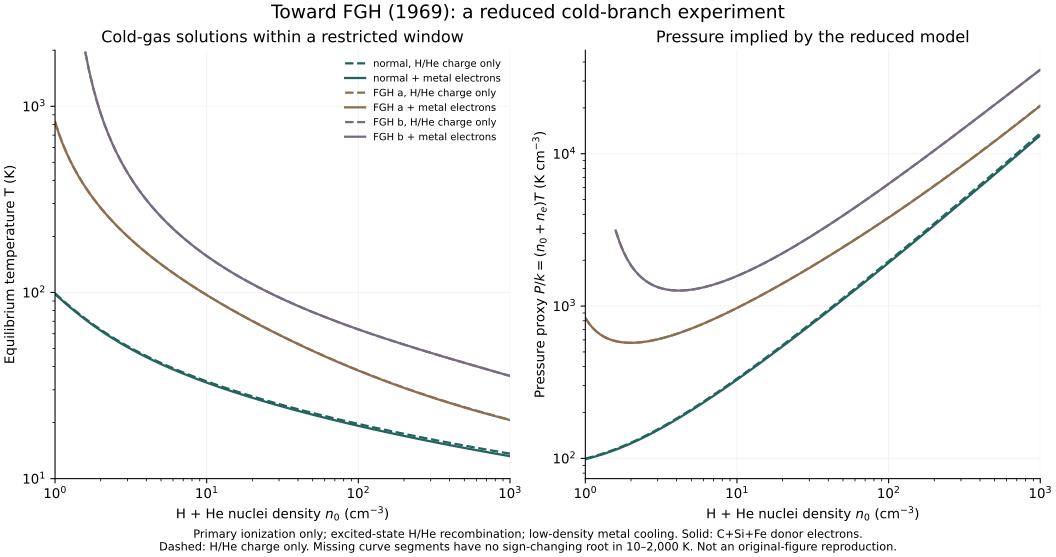

Values plotted in this chart, from the file beside it:
case, include_C_Si_Fe_electrons, n0_H_He_nuclei_cm-3, T_K, ne_cm-3, P_over_k_K_cm-3, nHI_cm-3, nHII_cm-3, nHeI_cm-3, nHeII_cm-3, nHeIII_cm-3, n_metal_e_cm-3, heating_erg_cm-3_s-1, cooling_erg_cm-3_s-1, metal_cooling_erg_cm-3_s-1, recombination_cooling_erg_cm-3_s-1, free_free_cooling_erg_cm-3_s-1, normalized_thermal_residual
normal, 0, 1.0, 98.89, 0.007522, 99.64, 0.8932, 0.006768, 0.09925, 0.000752, 1.1864479365093148e-06, 0.0, 9.256626822137585e-27, 9.256626822137584e-27, 9.251136673614053e-27, 4.645780301815223e-30, 8.44368221715679e-31, -7.75082357234561e-17
normal, 0, 1.059, 94.79, 0.007639, 101.1, 0.9465, 0.006873, 0.1052, 0.0007636, 1.1556873215956842e-06, 0.0, 9.676937117375215e-27, 9.676937117375199e-27, 9.671361893396135e-27, 4.7228438795327845e-30, 8.523800995318385e-31, -8.155589785642881e-16
normal, 0, 1.122, 90.94, 0.007759, 102.7, 1.003, 0.006981, 0.1114, 0.0007756, 1.126351483126196e-06, 0.0, 1.0119132509248919e-26, 1.0119132509248925e-26, 1.0113466069543878e-26, 4.8051088155910256e-30, 8.61330889455197e-31, 2.8360724126442303e-16
normal, 0, 1.189, 87.32, 0.007883, 104.5, 1.063, 0.007093, 0.1181, 0.0007881, 1.0983863589986042e-06, 0.0, 1.0584476071575447e-26, 1.0584476071575424e-26, 1.0578711878475016e-26, 4.892922391754992e-30, 8.712707086532467e-31, -1.084554109444952e-15
normal, 0, 1.259, 83.93, 0.008012, 106.3, 1.126, 0.007208, 0.1251, 0.0008009, 1.0717393489920408e-06, 0.0, 1.1074305077896828e-26, 1.1074305077896823e-26, 1.106843617530995e-26, 4.986650254640969e-30, 8.82252332231687e-31, -1.9435932332213576e-16
normal, 0, 1.334, 80.74, 0.008145, 108.3, 1.193, 0.007328, 0.1325, 0.0008143, 1.0463582767065933e-06, 0.0, 1.1590033330642524e-26, 1.1590033330642507e-26, 1.1584052331077423e-26, 5.086669772481321e-30, 8.943297926021414e-31, -7.42843227383056e-16
normal, 0, 1.413, 77.74, 0.008283, 110.5, 1.264, 0.007453, 0.1404, 0.0008281, 1.0221907531227662e-06, 0.0, 1.2133153865954141e-26, 1.2133153865954143e-26, 1.2127052944157138e-26, 5.193364525729058e-30, 9.07557271275753e-31, 5.913259006362114e-17
normal, 0, 1.496, 74.92, 0.008426, 112.7, 1.339, 0.007581, 0.1488, 0.0008424, 9.991838942227416e-07, 0.0, 1.2705242148500032e-26, 1.2705242148500089e-26, 1.2699013039998378e-26, 5.307120186177547e-30, 9.219883155332443e-31, 2.258799337623039e-15
normal, 0, 1.585, 72.28, 0.008574, 115.2, 1.419, 0.007715, 0.1576, 0.0008572, 9.772843261461048e-07, 0.0, 1.3307959835788486e-26, 1.3307959835788458e-26, 1.3301593838527363e-26, 5.428321880959609e-30, 9.376753801361728e-31, -1.0782491419982526e-15
normal, 0, 1.679, 69.8, 0.008727, 117.8, 1.503, 0.007853, 0.167, 0.0008725, 9.564384016421964e-07, 0.0, 1.394305915400377e-26, 1.3943059154003738e-26, 1.3936547131347176e-26, 5.5573529902630536e-30, 9.546696662981458e-31, -1.1320489806300718e-15
normal, 0, 1.778, 67.46, 0.008886, 120.6, 1.592, 0.007996, 0.1769, 0.0008884, 9.365925515201941e-07, 0.0, 1.4612387894102816e-26, 1.4612387894102816e-26, 1.4605720277678558e-26, 5.694595213745982e-30, 9.73021210512898e-31, 0.0
normal, 0, 1.884, 65.26, 0.00905, 123.5, 1.687, 0.008144, 0.1875, 0.0009049, 9.176937026678753e-07, 0.0, 1.531789501226015e-26, 1.5317895012260152e-26, 1.5311061803423125e-26, 5.8404296711423794e-30, 9.927791658836604e-31, 9.367668510066966e-17
normal, 0, 1.995, 63.19, 0.009221, 126.7, 1.787, 0.008297, 0.1986, 0.0009219, 8.996897071517458e-07, 0.0, 1.6061636804374106e-26, 1.6061636804374103e-26, 1.6054627573379943e-26, 5.995238776731949e-30, 1.0139922174301356e-30, -8.933894128883767e-17
normal, 0, 2.113, 61.25, 0.009397, 130, 1.894, 0.008455, 0.2104, 0.0009395, 8.825297419060931e-07, 0.0, 1.6845783619569502e-26, 1.6845783619569496e-26, 1.6838587501854515e-26, 6.1594086367537196e-30, 1.0367090782262635e-30, -1.7036068607715892e-16
normal, 0, 2.239, 59.41, 0.009579, 133.6, 2.006, 0.008619, 0.2229, 0.0009577, 8.661646530854479e-07, 0.0, 1.7672627080357273e-26, 1.7672627080357287e-26, 1.766523276958321e-26, 6.333331751606292e-30, 1.0609790224741855e-30, 4.059751900337172e-16
normal, 0, 2.371, 57.67, 0.009767, 137.3, 2.125, 0.008789, 0.2362, 0.0009765, 8.505472316690984e-07, 0.0, 1.8544587784754955e-26, 1.8544587784755027e-26, 1.8536983522483559e-26, 6.517409849127682e-30, 1.0868524223403029e-30, 1.9344318193044844e-15
normal, 0, 2.512, 56.03, 0.009961, 141.3, 2.252, 0.008964, 0.2502, 0.000996, 8.356324165990584e-07, 0.0, 1.9464223475825328e-26, 1.9464223475825325e-26, 1.9456397037837484e-26, 6.712056722057901e-30, 1.114381265785271e-30, -7.372139090217513e-17
normal, 0, 2.661, 54.48, 0.01016, 145.5, 2.386, 0.009145, 0.2651, 0.001016, 8.213774285070861e-07, 0.0, 2.0434237674890558e-26, 2.0434237674890435e-26, 2.0426176354263054e-26, 6.917700985749374e-30, 1.14361964163258e-30, -3.01953882316684e-15
normal, 0, 2.818, 53.02, 0.01037, 150, 2.527, 0.009331, 0.2808, 0.001037, 8.077418412686333e-07, 0.0, 2.145748878490249e-26, 2.145748878490256e-26, 2.1449179372009285e-26, 7.134788708008049e-30, 1.1746241852652283e-30, 1.6049553330526485e-15
normal, 0, 2.985, 51.62, 0.01058, 154.7, 2.677, 0.009524, 0.2975, 0.001058, 7.946876007404228e-07, 0.0, 2.2536999679441236e-26, 2.2536999679441205e-26, 2.2528428439067075e-26, 7.363785890558786e-30, 1.2074544835716113e-30, -7.003694425462268e-16
normal, 0, 3.162, 50.3, 0.0108, 159.6, 2.836, 0.009723, 0.3151, 0.00108, 7.821790006609368e-07, 0.0, 2.367596780035064e-26, 2.3675967800350765e-26, 2.3667120446108058e-26, 7.605180801415426e-30, 1.242173441289498e-30, 2.606101448585193e-15
normal, 0, 3.35, 49.05, 0.01103, 164.8, 3.005, 0.009928, 0.3339, 0.001103, 7.701826253297485e-07, 0.0, 2.4877775793149146e-26, 2.4877775793149144e-26, 2.486863745936556e-26, 7.859486170541462e-30, 1.2788476130434514e-30, -5.767917676401619e-17
normal, 0, 3.548, 47.86, 0.01127, 170.3, 3.183, 0.01014, 0.3537, 0.001127, 7.586672677423388e-07, 0.0, 2.614600271427859e-26, 2.614600271427846e-26, 2.6136557925502945e-26, 8.127241269035288e-30, 1.3175475064808179e-30, -2.524545093369451e-15
normal, 0, 3.758, 46.72, 0.01151, 176.1, 3.372, 0.01036, 0.3747, 0.001151, 7.476038306427004e-07, 0.0, 2.7484435848229085e-26, 2.7484435848229085e-26, 2.7474668486470744e-26, 8.409013896043488e-30, 1.3583478622933812e-30, 0.0
normal, 0, 3.981, 45.64, 0.01176, 182.2, 3.572, 0.01058, 0.3969, 0.001176, 7.369652166711975e-07, 0.0, 2.88970831758643e-26, 2.8897083175864256e-26, 2.888697644564853e-26, 8.705402298901836e-30, 1.4013279168211547e-30, -7.945048951748096e-16
normal, 0, 4.217, 44.6, 0.01202, 188.6, 3.784, 0.01081, 0.4205, 0.001201, 7.267262125560359e-07, 0.0, 3.038818653810056e-26, 3.038818653810065e-26, 3.037772292939651e-26, 9.017037051576355e-30, 1.4465716525637088e-30, 1.5110394304518332e-15
normal, 0, 4.467, 43.62, 0.01228, 195.4, 4.009, 0.01105, 0.4455, 0.001228, 7.168633711927351e-07, 0.0, 3.196223554165555e-26, 3.1962235541655434e-26, 3.1951396790698983e-26, 9.34458291504271e-30, 1.4941680414115582e-30, -1.7957813064715186e-15
normal, 0, 4.732, 42.67, 0.01255, 202.4, 4.247, 0.0113, 0.4719, 0.001255, 7.073548945072289e-07, 0.0, 3.36239822560279e-26, 3.362398225602797e-26, 3.361274930404182e-26, 9.688740701304502e-30, 1.5442112848480352e-30, 1.0242186900117335e-15
normal, 0, 5.012, 41.77, 0.01283, 209.9, 4.499, 0.01155, 0.4999, 0.001283, 6.981805192098013e-07, 0.0, 3.537845675331183e-26, 3.537845675331181e-26, 3.536680970309634e-26, 1.0050249160650668e-29, 1.5968010548198287e-30, -3.244753466719347e-16
normal, 0, 5.309, 40.9, 0.01312, 217.7, 4.766, 0.01181, 0.5296, 0.001312, 6.893214069096102e-07, 0.0, 3.723098354497094e-26, 3.7230983544971035e-26, 3.7218901615322874e-26, 1.042988690970014e-29, 1.6520427384654794e-30, 1.2333208448155002e-15
normal, 0, 5.623, 40.07, 0.01342, 225.9, 5.049, 0.01208, 0.561, 0.001342, 6.807600395561334e-07, 0.0, 3.9187198972355504e-26, 3.918719897235558e-26, 3.9174660450250234e-26, 1.0828474415903648e-29, 1.710047689442727e-30, 9.520499370343575e-16
normal, 0, 5.957, 39.28, 0.01372, 234.5, 5.349, 0.01235, 0.5943, 0.001372, 6.724801207850999e-07, 0.0, 4.1253069610585713e-26, 4.1253069610585754e-26, 4.124005180104501e-26, 1.1246876052530833e-29, 1.770933488213825e-30, 4.86970181229996e-16
normal, 0, 6.31, 38.51, 0.01404, 243.5, 5.666, 0.01263, 0.6296, 0.001404, 6.644664834524776e-07, 0.0, 4.3434911748471986e-26, 4.3434911748471986e-26, 4.342139092202187e-26, 1.168600223678618e-29, 1.8348242133312633e-30, 0.0
normal, 0, 6.683, 37.78, 0.01436, 253, 6.002, 0.01292, 0.6669, 0.001436, 6.567050034230289e-07, 0.0, 4.573941201042315e-26, 4.5739412010422883e-26, 4.5725363348034806e-26, 1.2146811662570107e-29, 1.9018507255109068e-30, -2.886209505645358e-15
normal, 0, 7.079, 37.07, 0.01469, 263, 6.358, 0.01322, 0.7065, 0.001469, 6.491825195239422e-07, 0.0, 4.817364918981969e-26, 4.817364918981964e-26, 4.815904672521505e-26, 1.2630313638516256e-29, 1.97215096607863e-30, -4.765857356795301e-16
normal, 0, 7.499, 36.38, 0.01504, 273.4, 6.736, 0.01353, 0.7484, 0.001504, 6.418867594655084e-07, 0.0, 5.074511736711698e-26, 5.074511736711698e-26, 5.072993392630449e-26, 1.313757054126577e-29, 2.045870271222564e-30, 0.0
normal, 0, 7.943, 35.73, 0.01539, 284.3, 7.135, 0.01385, 0.7928, 0.001539, 6.34806271459051e-07, 0.0, 5.346175039000316e-26, 5.346175039000315e-26, 5.344595752790632e-26, 1.3669700393466454e-29, 2.1231617033704893e-30, -1.0736121559812834e-16
normal, 0, 8.414, 35.09, 0.01575, 295.8, 7.558, 0.01417, 0.8398, 0.001575, 6.279303612179788e-07, 0.0, 5.63319477972793e-26, 5.633194779727897e-26, 5.631551573130236e-26, 1.4227879575675743e-29, 2.2041864009326633e-30, -2.9548390086805906e-15
normal, 0, 8.913, 34.48, 0.01612, 307.9, 8.007, 0.01451, 0.8896, 0.001612, 6.212490340042269e-07, 0.0, 5.93646022727696e-26, 5.936460227276965e-26, 5.934749981314086e-26, 1.4813345681186932e-29, 2.2891139476007094e-30, 3.8674349967015567e-16
normal, 0, 9.441, 33.89, 0.0165, 320.5, 8.482, 0.01485, 0.9424, 0.00165, 6.147529413735911e-07, 0.0, 6.256912872051504e-26, 6.256912872051469e-26, 6.255132319722957e-26, 1.5427400522760198e-29, 2.378122762366702e-30, -2.752020985706585e-15
normal, 0, 10.0, 33.32, 0.01689, 333.7, 8.985, 0.0152, 0.9983, 0.001689, 6.08433332275479e-07, 0.0, 6.595549505777235e-26, 6.595549505777194e-26, 6.593695224396021e-26, 1.6071413300312248e-29, 2.4714005114204994e-30, -3.1328680980180303e-15
normal, 0, 10.59, 32.77, 0.0173, 347.6, 9.518, 0.01557, 1.058, 0.00173, 6.022820081719749e-07, 0.0, 6.953425482794492e-26, 6.953425482794473e-26, 6.951493885946286e-26, 1.674682393878245e-29, 2.5691445430937285e-30, -1.320723093750389e-15
normal, 0, 11.22, 32.23, 0.01771, 362.2, 10.08, 0.01594, 1.12, 0.001771, 5.962912818554144e-07, 0.0, 7.331658174152722e-26, 7.331658174152752e-26, 7.329645503257484e-26, 1.7455146605637337e-29, 2.671562347042897e-30, 2.035456068899194e-15
normal, 0, 11.89, 31.71, 0.01814, 377.5, 10.68, 0.01632, 1.187, 0.001814, 5.904539396610466e-07, 0.0, 7.731430625947169e-26, 7.731430625947159e-26, 7.72933294140149e-26, 1.8197973417792536e-29, 2.778872038900418e-30, -6.681488729330944e-16
normal, 0, 12.59, 31.21, 0.01857, 393.5, 11.31, 0.01672, 1.257, 0.001857, 5.847632067904043e-07, 0.0, 8.15399543400999e-26, 8.153995434010001e-26, 8.151808605888024e-26, 1.8976978348108386e-29, 2.891302871668121e-30, 7.039148545428797e-16
normal, 0, 13.34, 30.72, 0.01902, 410.3, 11.98, 0.01712, 1.332, 0.001902, 5.792127154808004e-07, 0.0, 8.600678847780504e-26, 8.600678847780482e-26, 8.598398546068758e-26, 1.979392134205218e-29, 3.009095775182839e-30, -1.2679772564203743e-15
normal, 0, 14.13, 30.25, 0.01949, 427.9, 12.7, 0.01754, 1.411, 0.001948, 5.737964757761556e-07, 0.0, 9.072885116934855e-26, 9.072885116934855e-26, 9.07050680127679e-26, 2.0650652655608086e-29, 3.132503925046227e-30, 0.0
normal, 0, 14.96, 29.79, 0.01996, 446.4, 13.45, 0.01796, 1.494, 0.001996, 5.685088486736888e-07, 0.0, 9.572101095156212e-26, 9.572101095156267e-26, 9.569620004079414e-26, 2.1549117426052534e-29, 3.261793342480404e-30, 2.878223764408296e-15
normal, 0, 15.85, 29.35, 0.02045, 465.7, 14.25, 0.0184, 1.583, 0.002045, 5.633445214395257e-07, 0.0, 1.0099901116276195e-25, 1.0099901116276211e-25, 1.0097312255874767e-25, 2.2491360487797075e-29, 3.3972435266471094e-30, 7.956123353400641e-16
normal, 0, 16.79, 28.91, 0.02095, 486, 15.09, 0.01885, 1.677, 0.002095, 5.582984849038428e-07, 0.0, 1.0657952158917857e-25, 1.065795215891787e-25, 1.0655250290961152e-25, 2.3479531446130485e-29, 3.539148121050227e-30, 6.462463059647161e-16
normal, 0, 17.78, 28.49, 0.02146, 507.3, 15.99, 0.01931, 1.776, 0.002146, 5.53366012562568e-07, 0.0, 1.1248019316724673e-25, 1.1248019316724702e-25, 1.1245198946160892e-25, 2.451589002236419e-29, 3.6878156157291135e-30, 1.3267463102134038e-15
normal, 0, 18.84, 28.09, 0.02199, 529.6, 16.93, 0.01979, 1.881, 0.002199, 5.485426413279592e-07, 0.0, 1.1871971592270298e-25, 1.1871971592270317e-25, 1.1869026954093151e-25, 2.560281168460554e-29, 3.8435700870442464e-30, 7.735488199599817e-16
normal, 0, 19.95, 27.69, 0.02253, 553.1, 17.94, 0.02028, 1.993, 0.002253, 5.438241537845024e-07, 0.0, 1.2531788033814887e-25, 1.2531788033814887e-25, 1.2528713079259278e-25, 2.674279357914527e-29, 4.006751976955735e-30, 0.0
normal, 0, 21.13, 27.3, 0.02309, 577.6, 19, 0.02078, 2.111, 0.002309, 5.392065618195229e-07, 0.0, 1.3229564235208095e-25, 1.3229564235208143e-25, 1.3226352617238937e-25, 2.7938460778255613e-29, 4.177718913800492e-30, 1.8221928789851376e-15
normal, 0, 22.39, 26.92, 0.02366, 603.4, 20.13, 0.02129, 2.236, 0.002366, 5.346860915098246e-07, 0.0, 1.3967519220440665e-25, 1.3967519220440757e-25, 1.3964164278496984e-25, 2.919257286105143e-29, 4.356846576684803e-30, 3.287466253262602e-15
normal, 0, 23.71, 26.56, 0.02425, 630.4, 21.32, 0.02182, 2.369, 0.002425, 5.302591691564945e-07, 0.0, 1.474800273561998e-25, 1.4748002735620046e-25, 1.4744497479574976e-25, 3.0508030844972517e-29, 4.5445296057261415e-30, 2.2572797112972785e-15
normal, 0, 25.12, 26.2, 0.02485, 658.7, 22.58, 0.02236, 2.509, 0.002485, 5.259224083699265e-07, 0.0, 1.5573502972493242e-25, 1.5573502972493242e-25, 1.556984006578855e-25, 3.1887884486401017e-29, 4.741182560501372e-30, 0.0
normal, 0, 26.61, 25.85, 0.02547, 688.4, 23.92, 0.02292, 2.658, 0.002547, 5.216725981160763e-07, 0.0, 1.644665474907124e-25, 1.6446654749071263e-25, 1.644282649098135e-25, 3.3335339969936085e-29, 4.9472409291883545e-30, 6.979800570323974e-16
normal, 0, 28.18, 25.51, 0.02611, 719.6, 25.34, 0.02349, 2.816, 0.00261, 5.175066916431298e-07, 0.0, 1.7370248174418633e-25, 1.7370248174418603e-25, 1.736624648139881e-25, 3.485376800691308e-29, 5.163162191024699e-30, -8.591280893528773e-16
normal, 0, 29.85, 25.18, 0.02676, 752.3, 26.84, 0.02408, 2.983, 0.002676, 5.134217962151842e-07, 0.0, 1.8347237826280272e-25, 1.834723782628026e-25, 1.8343054212350287e-25, 3.644671236487719e-29, 5.389426934851503e-30, -3.1283829011323855e-16
... 650 more rows
